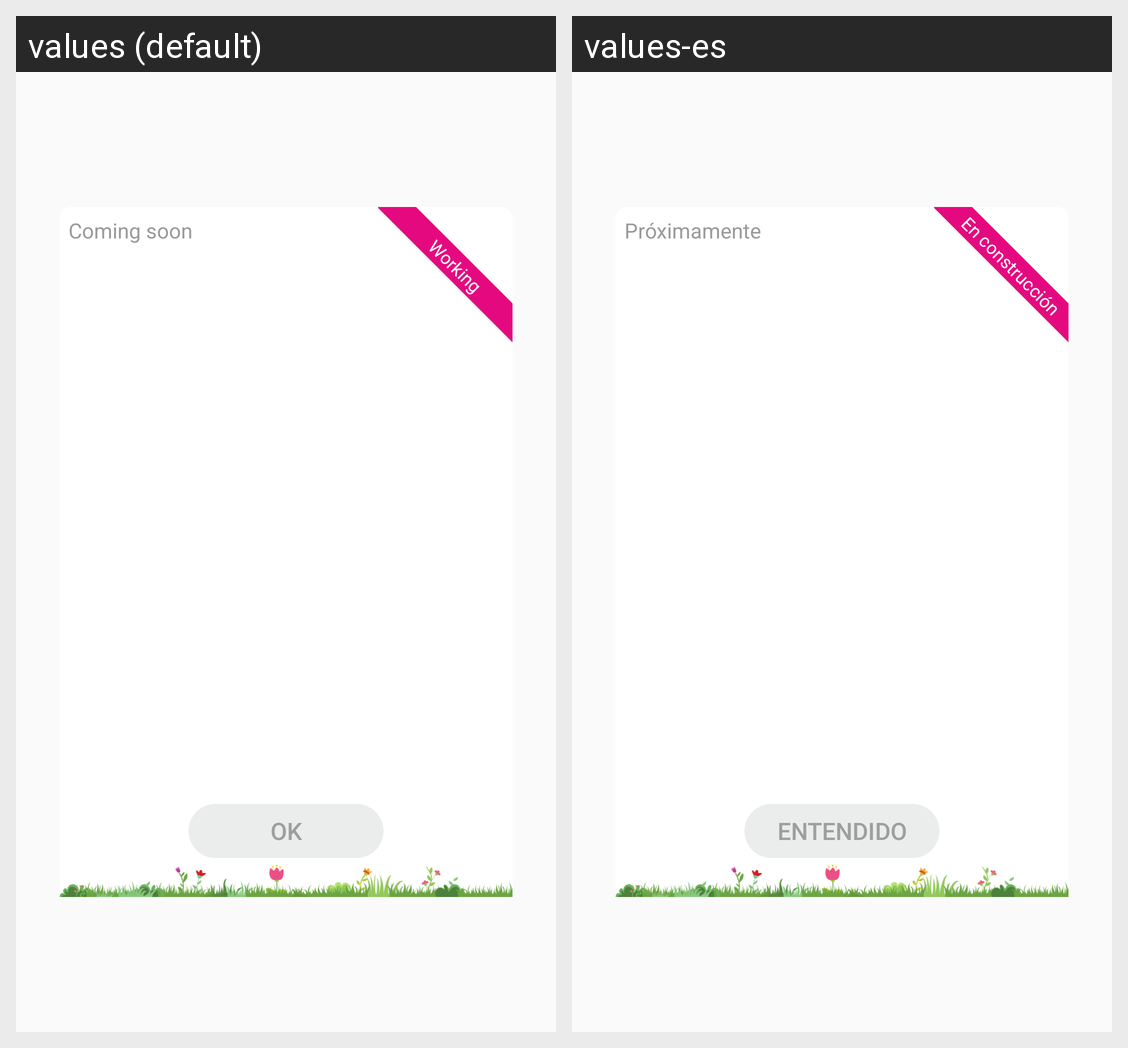

Locale-by-locale string values for the Android screen shown in this grid:
Android screen res/layout/dialog_info.xml rendered under 2 locales, left to right: values (default), values-es. Device: Nexus 5 (rendered at 1080×1920; each locale shown at half size, 540×960, under a caption strip naming it); theme AppTheme.
Strings drawn on this screen, with the default value and each locale's value (text and hints the layout hard-codes, and strings that could not be matched under every locale, appear in the picture but are not listed):

coming_soon_top
  values: Coming soon
  values-es: Próximamente

coming_soon_diagonal_beta
  values: Working
  values-es: En construcción

dialog_ok
  values: OK
  values-es: ENTENDIDO
